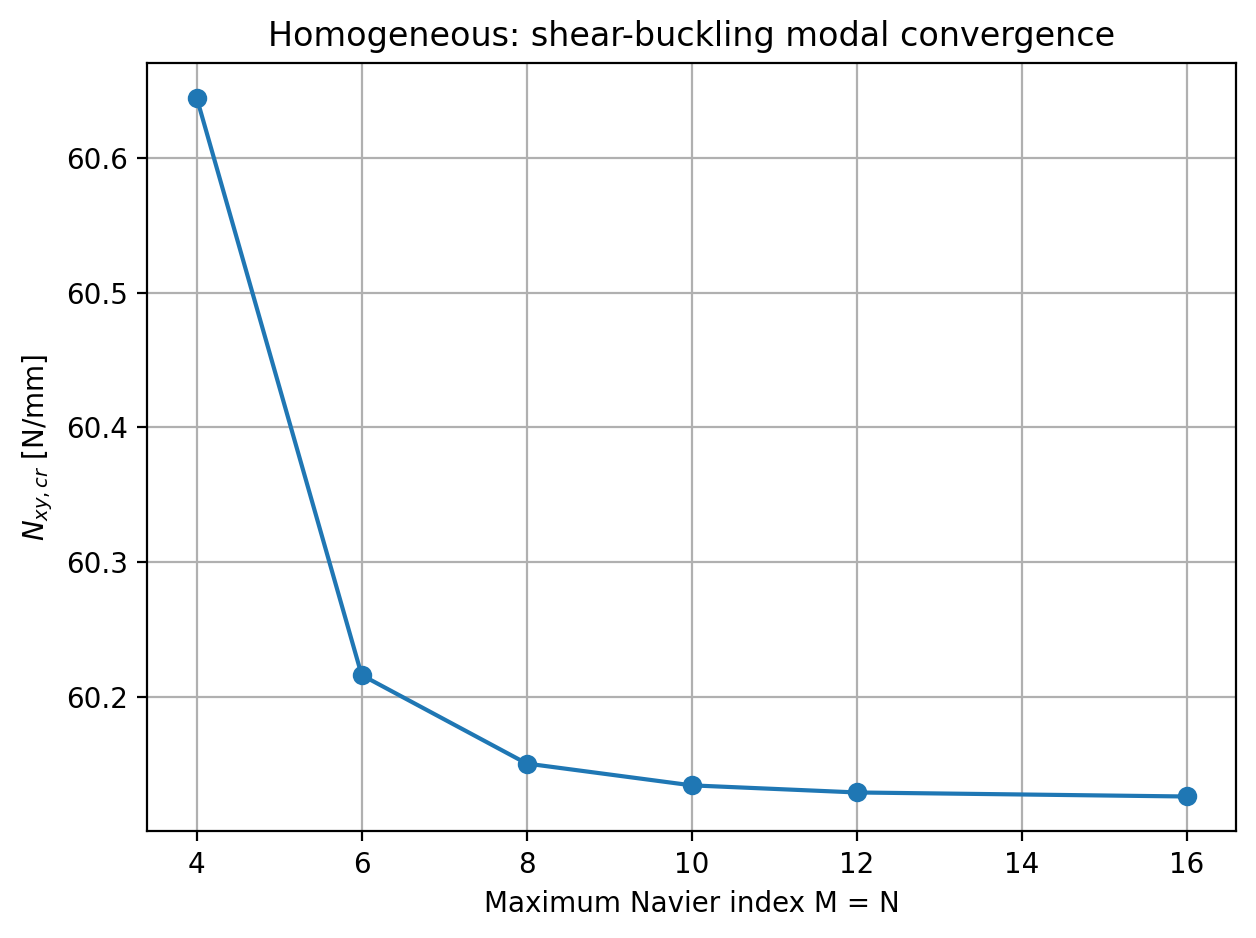

The data file committed next to this chart (first rows):
basis_size, Nxy_cr_N_per_mm, relative_change_percent, dominant_m, dominant_n
4.000000000000000000e+00, 6.064475842339656708e+01, nan, 1.000000000000000000e+00, 1.000000000000000000e+00
6.000000000000000000e+00, 6.021613627214249931e+01, 7.118061333542570202e-01, 1.000000000000000000e+00, 1.000000000000000000e+00
8.000000000000000000e+00, 6.015047784650919738e+01, 1.091569476818584905e-01, 1.000000000000000000e+00, 1.000000000000000000e+00
1.000000000000000000e+01, 6.013429102360140632e+01, 2.691779121739055342e-02, 1.000000000000000000e+00, 1.000000000000000000e+00
1.200000000000000000e+01, 6.012901986764209994e+01, 8.766409249492873590e-03, 1.000000000000000000e+00, 1.000000000000000000e+00
1.600000000000000000e+01, 6.012602572887303154e+01, 4.979771625967602429e-03, 1.000000000000000000e+00, 1.000000000000000000e+00
